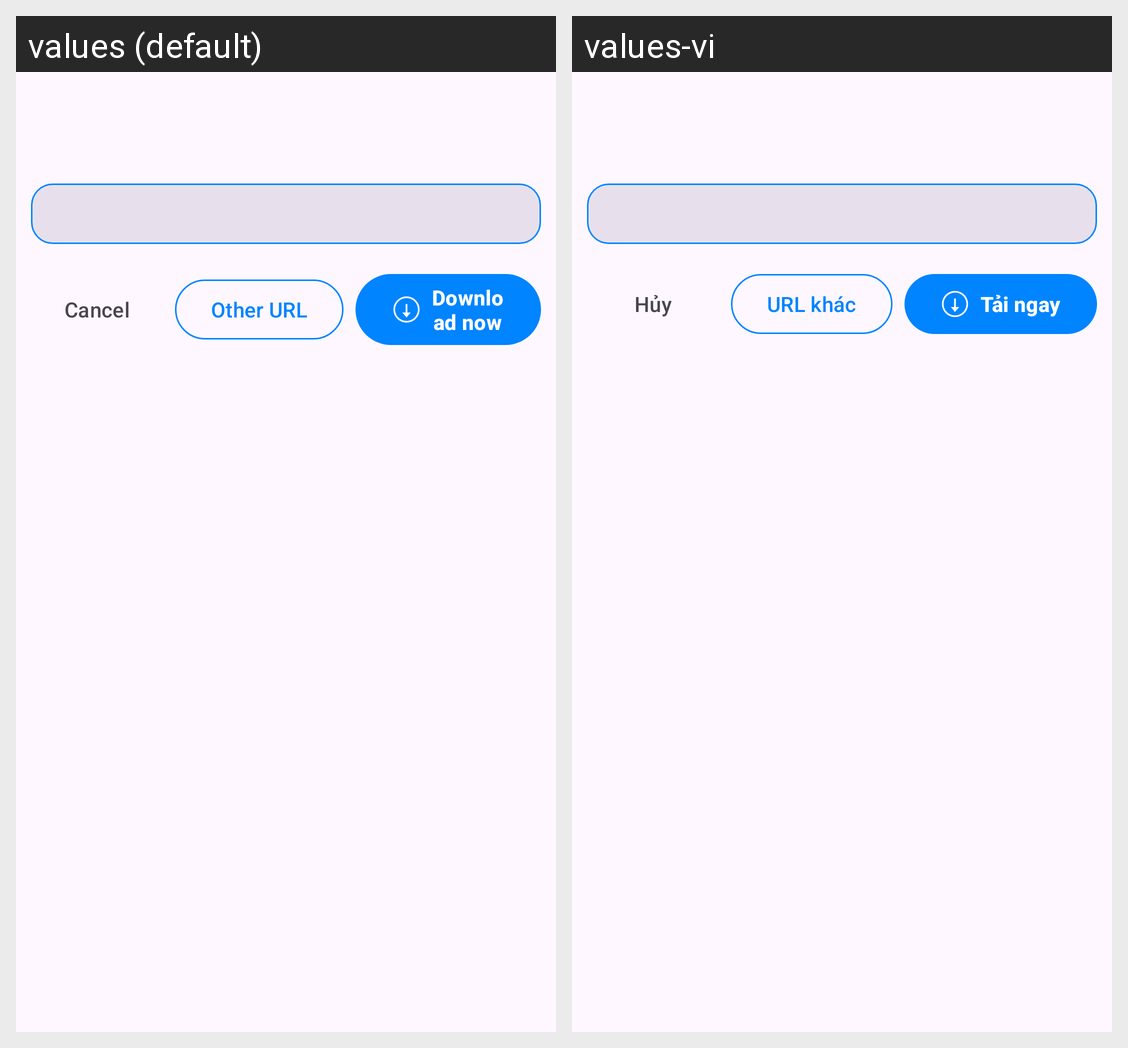

This grid shows one Android layout under two languages. Give, for every string resource on the screen, its name, the default text and each shown locale's text.
Android screen res/layout/dialog_video_download_confirm.xml rendered under 2 locales, left to right: values (default), values-vi. Device: Nexus 5 (rendered at 1080×1920; each locale shown at half size, 540×960, under a caption strip naming it); theme AppTheme.
Strings drawn on this screen, with the default value and each locale's value (text and hints the layout hard-codes, and strings that could not be matched under every locale, appear in the picture but are not listed):

video_download_cancel
  values: Cancel
  values-vi: Hủy

video_download_other_url
  values: Other URL
  values-vi: URL khác

video_download_download_now
  values: Download now
  values-vi: Tải ngay
